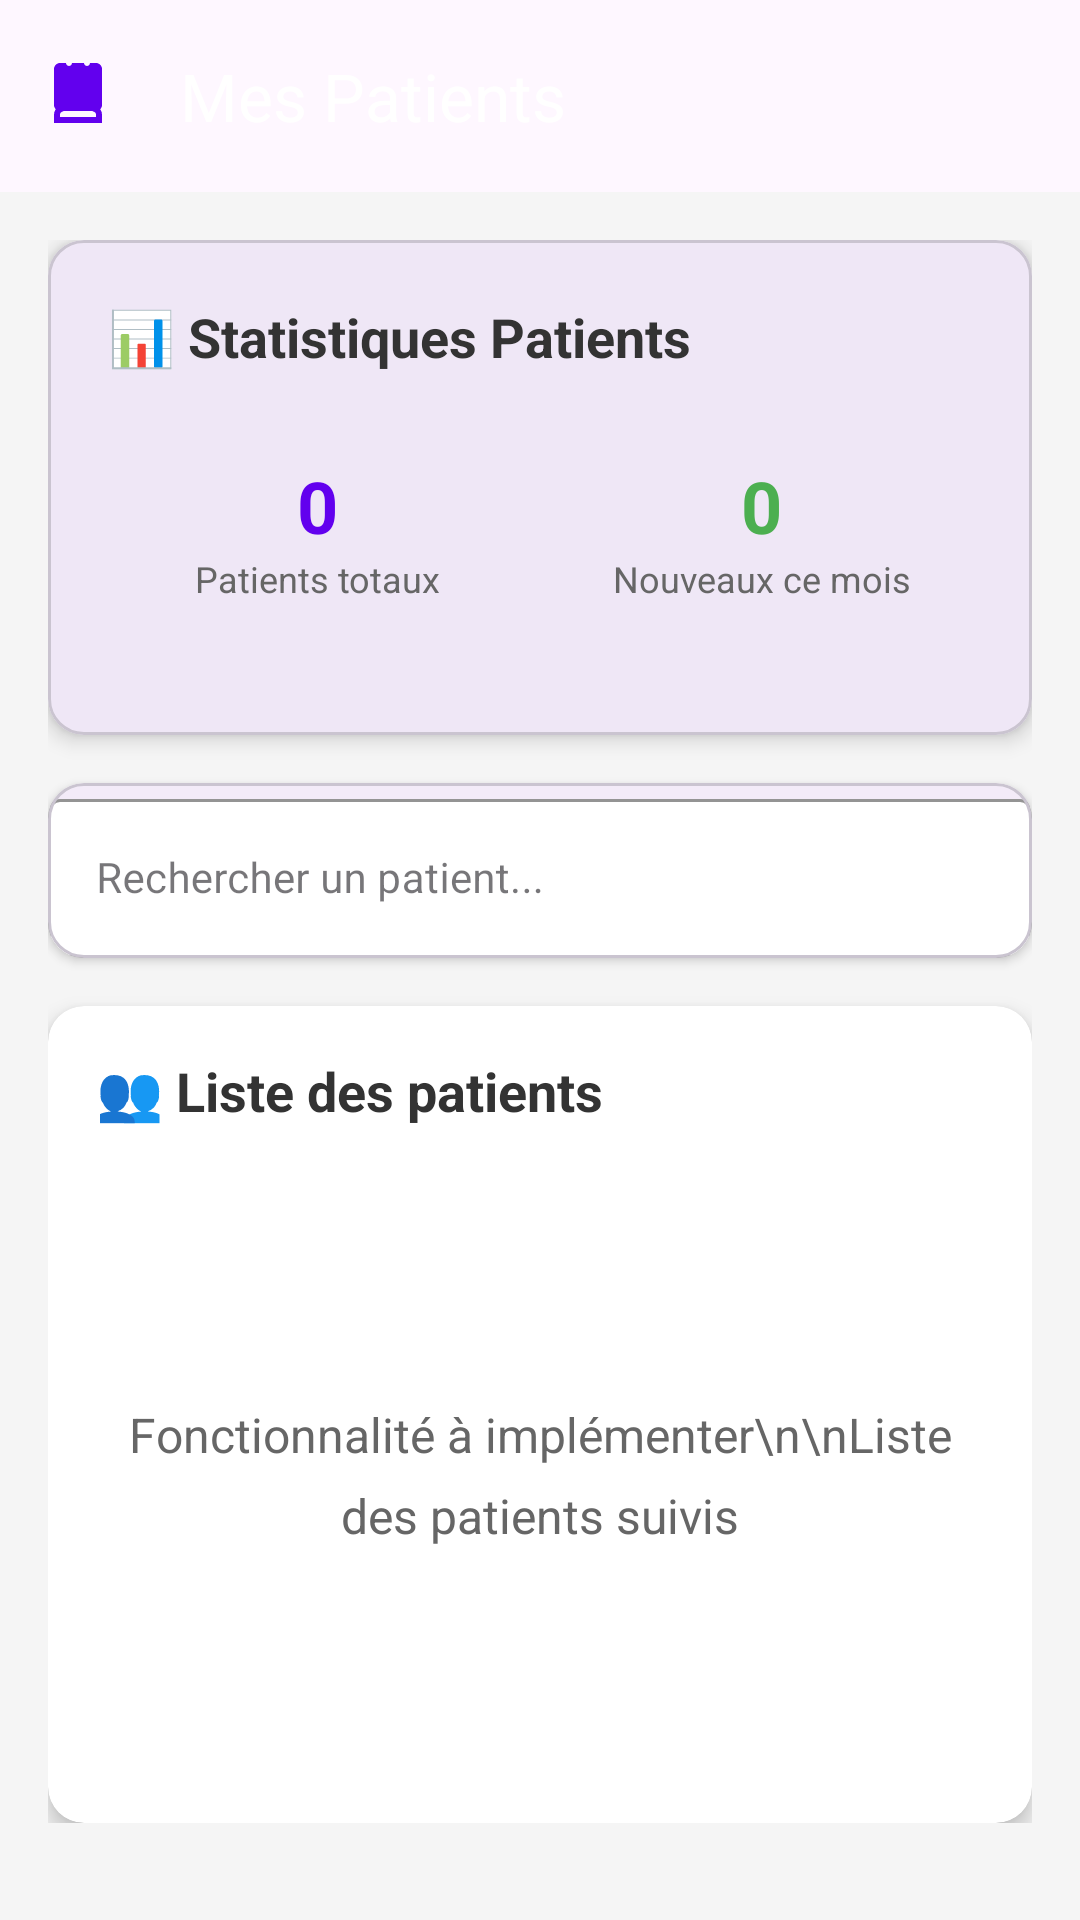

Produce the Android XML layout that renders to this screen, including the resource entries it uses.
<!-- AndroidManifest.xml: application theme Theme.Tp5ex2 -->
<!-- res/layout/activity_doctor_patients.xml -->
<?xml version="1.0" encoding="utf-8"?>
<androidx.coordinatorlayout.widget.CoordinatorLayout
    xmlns:android="http://schemas.android.com/apk/res/android"
    xmlns:app="http://schemas.android.com/apk/res-auto"
    android:layout_width="match_parent"
    android:layout_height="match_parent"
    android:background="#F5F5F5">

    
    <com.google.android.material.appbar.AppBarLayout
        android:layout_width="match_parent"
        android:layout_height="wrap_content"
        android:theme="@style/ThemeOverlay.MaterialComponents.Dark.ActionBar">

        <com.google.android.material.appbar.MaterialToolbar
            android:id="@+id/toolbar"
            android:layout_width="match_parent"
            android:layout_height="?attr/actionBarSize"
            app:title="Mes Patients"
            app:navigationIcon="@drawable/ic_doctor"
            app:titleTextColor="@android:color/white" />

    </com.google.android.material.appbar.AppBarLayout>

    
    <androidx.core.widget.NestedScrollView
        android:layout_width="match_parent"
        android:layout_height="match_parent"
        app:layout_behavior="@string/appbar_scrolling_view_behavior">

        <LinearLayout
            android:layout_width="match_parent"
            android:layout_height="wrap_content"
            android:orientation="vertical"
            android:padding="16dp">

            
            <com.google.android.material.card.MaterialCardView
                android:layout_width="match_parent"
                android:layout_height="wrap_content"
                android:layout_marginBottom="16dp"
                app:cardCornerRadius="12dp"
                app:cardElevation="4dp">

                <LinearLayout
                    android:layout_width="match_parent"
                    android:layout_height="wrap_content"
                    android:orientation="vertical"
                    android:padding="20dp">

                    <TextView
                        android:layout_width="wrap_content"
                        android:layout_height="wrap_content"
                        android:text="📊 Statistiques Patients"
                        android:textSize="18sp"
                        android:textStyle="bold"
                        android:textColor="#333333"
                        android:layout_marginBottom="16dp"/>

                    <LinearLayout
                        android:layout_width="match_parent"
                        android:layout_height="wrap_content"
                        android:orientation="horizontal"
                        android:layout_marginBottom="12dp">

                        <LinearLayout
                            android:layout_width="0dp"
                            android:layout_height="wrap_content"
                            android:layout_weight="1"
                            android:orientation="vertical"
                            android:gravity="center"
                            android:padding="12dp"
                     >

                            <TextView
                                android:id="@+id/tvTotalPatients"
                                android:layout_width="wrap_content"
                                android:layout_height="wrap_content"
                                android:text="0"
                                android:textSize="24sp"
                                android:textStyle="bold"
                                android:textColor="#6200EE"/>

                            <TextView
                                android:layout_width="wrap_content"
                                android:layout_height="wrap_content"
                                android:text="Patients totaux"
                                android:textSize="12sp"
                                android:textColor="#666666"/>

                        </LinearLayout>

                        <LinearLayout
                            android:layout_width="0dp"
                            android:layout_height="wrap_content"
                            android:layout_weight="1"
                            android:orientation="vertical"
                            android:gravity="center"
                            android:padding="12dp"

                            android:layout_marginStart="8dp">

                            <TextView
                                android:id="@+id/tvNewPatients"
                                android:layout_width="wrap_content"
                                android:layout_height="wrap_content"
                                android:text="0"
                                android:textSize="24sp"
                                android:textStyle="bold"
                                android:textColor="#4CAF50"/>

                            <TextView
                                android:layout_width="wrap_content"
                                android:layout_height="wrap_content"
                                android:text="Nouveaux ce mois"
                                android:textSize="12sp"
                                android:textColor="#666666"/>

                        </LinearLayout>

                    </LinearLayout>

                </LinearLayout>

            </com.google.android.material.card.MaterialCardView>

            
            <com.google.android.material.card.MaterialCardView
                android:layout_width="match_parent"
                android:layout_height="wrap_content"
                android:layout_marginBottom="16dp"
                app:cardCornerRadius="12dp"
                app:cardElevation="2dp">

                <com.google.android.material.textfield.TextInputLayout
                    android:layout_width="match_parent"
                    android:layout_height="wrap_content"
                    style="@style/Widget.MaterialComponents.TextInputLayout.OutlinedBox"
                    app:boxBackgroundColor="#FFFFFF"
                    app:boxStrokeColor="#6200EE"
                    app:hintTextColor="#6200EE"

                    app:startIconTint="#6200EE">

                    <com.google.android.material.textfield.TextInputEditText
                        android:id="@+id/etSearch"
                        android:layout_width="match_parent"
                        android:layout_height="wrap_content"
                        android:hint="Rechercher un patient..."
                        android:inputType="text"
                        android:textSize="14sp"
                        android:textColor="#333333" />

                </com.google.android.material.textfield.TextInputLayout>

            </com.google.android.material.card.MaterialCardView>

            
            <androidx.cardview.widget.CardView
                android:layout_width="match_parent"
                android:layout_height="wrap_content"
                app:cardCornerRadius="12dp"
                app:cardElevation="4dp">

                <LinearLayout
                    android:layout_width="match_parent"
                    android:layout_height="wrap_content"
                    android:orientation="vertical"
                    android:padding="16dp">

                    <TextView
                        android:layout_width="wrap_content"
                        android:layout_height="wrap_content"
                        android:text="👥 Liste des patients"
                        android:textSize="18sp"
                        android:textStyle="bold"
                        android:textColor="#333333"
                        android:layout_marginBottom="16dp"/>

                    
                    <TextView
                        android:id="@+id/tvMessage"
                        android:layout_width="match_parent"
                        android:layout_height="200dp"
                        android:gravity="center"
                        android:text="Fonctionnalité à implémenter\n\nListe des patients suivis"
                        android:textSize="16sp"
                        android:textColor="#666666"
                        android:textAlignment="center"
                        android:lineSpacingExtra="8dp"/>

                </LinearLayout>

            </androidx.cardview.widget.CardView>

        </LinearLayout>

    </androidx.core.widget.NestedScrollView>

</androidx.coordinatorlayout.widget.CoordinatorLayout>
<!-- resources referenced by this layout -->
<resources>
  <!-- drawable ic_doctor (drawable) -->
  <vector xmlns:android="http://schemas.android.com/apk/res/android"
      android:width="24dp"
      android:height="24dp"
      android:viewportWidth="24"
      android:viewportHeight="24">
      <path
          android:fillColor="#6200EE"
          android:pathData="M10,12c2.21,0 4,-1.79 4,-4s-1.79,-4 -4,-4 -4,1.79 -4,4 1.79,4 4,4zM10,6c1.1,0 2,0.9 2,2s-0.9,2 -2,2 -2,-0.9 -2,-2 0.9,-2 2,-2zM16.39,15.56C14.71,14.7 12.53,14 10,14s-4.71,0.7 -6.39,1.56C2.61,16.07 2,17.1 2,18.22V21h16v-2.78c0,-1.12 -0.61,-2.15 -1.61,-2.66zM16,19H4v-0.78c0,-0.38 0.2,-0.72 0.52,-0.88C5.71,16.73 7.63,16 10,16s4.29,0.73 5.48,1.34c0.32,0.16 0.52,0.5 0.52,0.88V19zM16,1h-2c0,0.55 -0.45,1 -1,1s-1,-0.45 -1,-1H8c0,0.55 -0.45,1 -1,1s-1,-0.45 -1,-1H4c-1.1,0 -2,0.9 -2,2v12c0,1.1 0.9,2 2,2h12c1.1,0 2,-0.9 2,-2V3c0,-1.1 -0.9,-2 -2,-2z"/>
  </vector>
  <style name="Theme.Tp5ex2" parent="Base.Theme.Tp5ex2" />
  <style name="Base.Theme.Tp5ex2" parent="Theme.Material3.DayNight.NoActionBar">
          
          
      </style>
</resources>
